Labelled photos from "COPD-Detection", an image-classification folder in MohamedNennouche/COPD-Detection. The possible labels are: air, control, COPD, smokers.

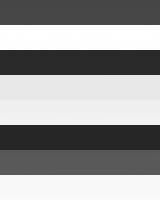
Label: air

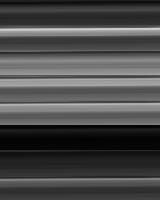
Label: COPD

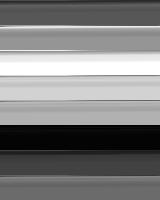
Label: smokers

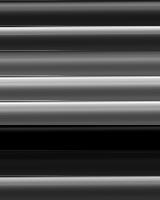
Label: control

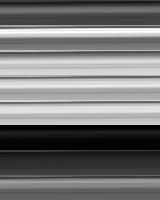
Label: COPD

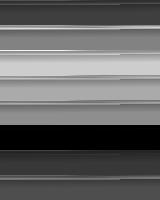
Label: smokers
